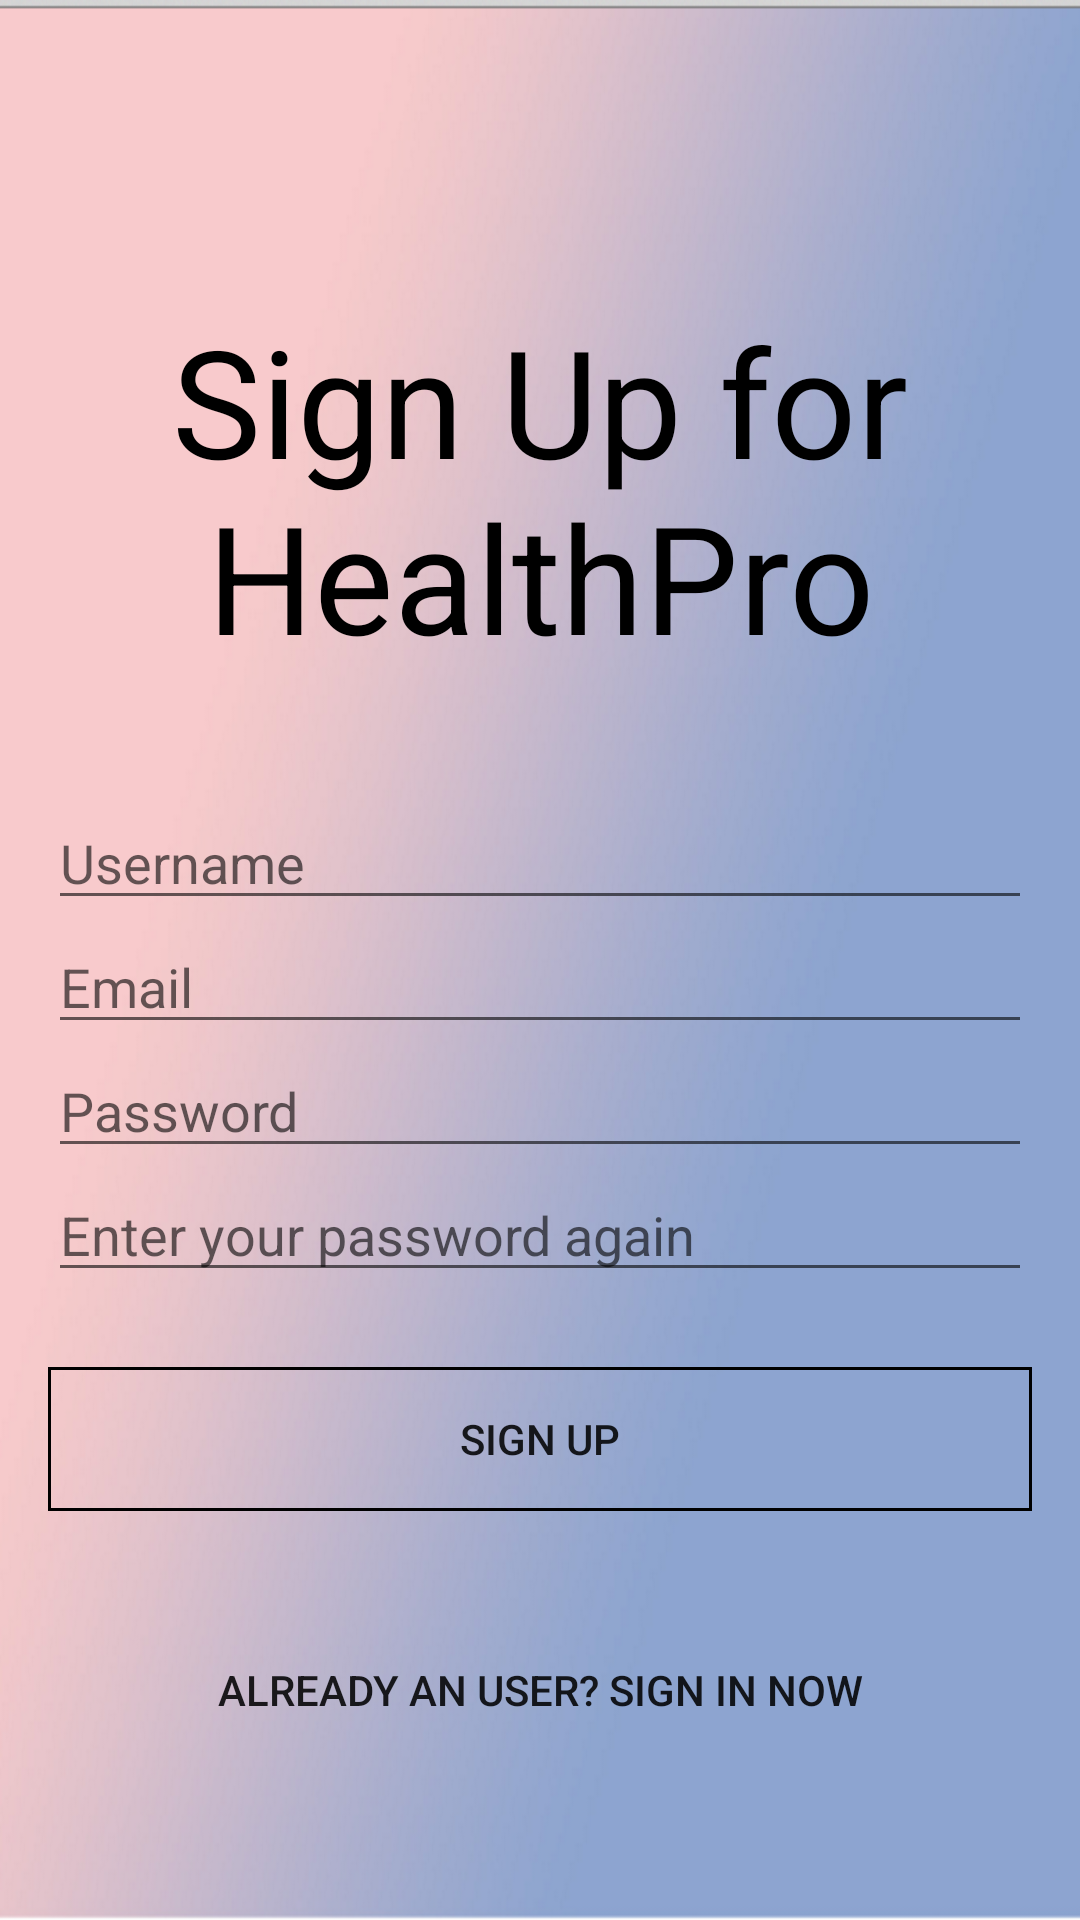

Layout XML and referenced resources for this Android screen:
<!-- AndroidManifest.xml: application theme AppTheme -->
<!-- res/layout/sign_up.xml -->
<?xml version="1.0" encoding="utf-8"?>
<LinearLayout xmlns:android="http://schemas.android.com/apk/res/android"
    android:orientation="vertical"
    android:layout_width="match_parent"
    android:layout_height="match_parent"
    android:paddingLeft="@dimen/activity_horizontal_margin"
    android:paddingRight="@dimen/activity_horizontal_margin"
    android:paddingTop="@dimen/margin_large"
    android:paddingBottom="@dimen/activity_vertical_margin"
    android:background="@drawable/background_pantone">

    <TextView
        android:layout_width="match_parent"
        android:layout_height="wrap_content"
        android:text="@string/sign_up_label"
        style="@style/logo_style"
        android:gravity="center"
        android:layout_marginTop="@dimen/margin_large"/>

    <EditText
        android:id="@+id/user_name"
        android:layout_width="match_parent"
        android:layout_height="wrap_content"
        android:hint="@string/user_name"
        android:paddingTop="@dimen/margin_large"/>

    <EditText
        android:id="@+id/email"
        android:layout_width="match_parent"
        android:layout_height="wrap_content"
        android:inputType="textEmailAddress"
        android:hint="@string/sign_up_email"/>

    <EditText
        android:id="@+id/password"
        android:layout_width="match_parent"
        android:layout_height="wrap_content"
        android:inputType="textPassword"
        android:password="true"
        android:hint="@string/password"/>

    <EditText
        android:id="@+id/password_confirm"
        android:layout_width="match_parent"
        android:layout_height="wrap_content"
        android:inputType="textPassword"
        android:password="true"
        android:hint="@string/sign_up_password_confirm"/>

    <Button
        android:id="@+id/sign_up_button"
        android:layout_width="match_parent"
        android:layout_height="wrap_content"
        android:text="@string/sign_up"
        android:background="@drawable/button_border"
        android:layout_marginTop="@dimen/margin_medium"/>

    <Button
        android:id="@+id/to_sign_in_button"
        android:layout_width="match_parent"
        android:layout_height="wrap_content"
        android:paddingTop="@dimen/margin_large"
        android:text="@string/to_sign_in"
        style="?android:attr/borderlessButtonStyle"/>



</LinearLayout>
<!-- resources referenced by this layout -->
<resources>
  <dimen name="activity_horizontal_margin">16dp</dimen>
  <dimen name="activity_vertical_margin">16dp</dimen>
  <dimen name="margin_large">50dp</dimen>
  <dimen name="margin_medium">25dp</dimen>
  <!-- drawable background_pantone: png bitmap (drawable, 326004 bytes) -->
  <!-- drawable button_border (drawable) -->
  <?xml version="1.0" encoding="utf-8"?>
  <selector xmlns:android="http://schemas.android.com/apk/res/android">
      <item>
          <shape>
              <stroke
                  android:color="@android:color/black"
                  android:width="1dp" />
              <solid android:color="@android:color/transparent" />
          </shape>
      </item>
  
  </selector>
  <string name="password">Password</string>
  <string name="sign_up">Sign Up</string>
  <string name="sign_up_email">Email</string>
  <string name="sign_up_label">Sign Up for HealthPro</string>
  <string name="sign_up_password_confirm">Enter your password again</string>
  <string name="to_sign_in">Already an user? Sign in now</string>
  <string name="user_name">Username</string>
  <style name="logo_style">
          <item name="android:textColor">@android:color/black</item>
          <item name="android:textSize">50sp</item>
      </style>
  <style name="AppTheme" parent="Theme.AppCompat.Light.DarkActionBar">
          
          
          
      </style>
</resources>
